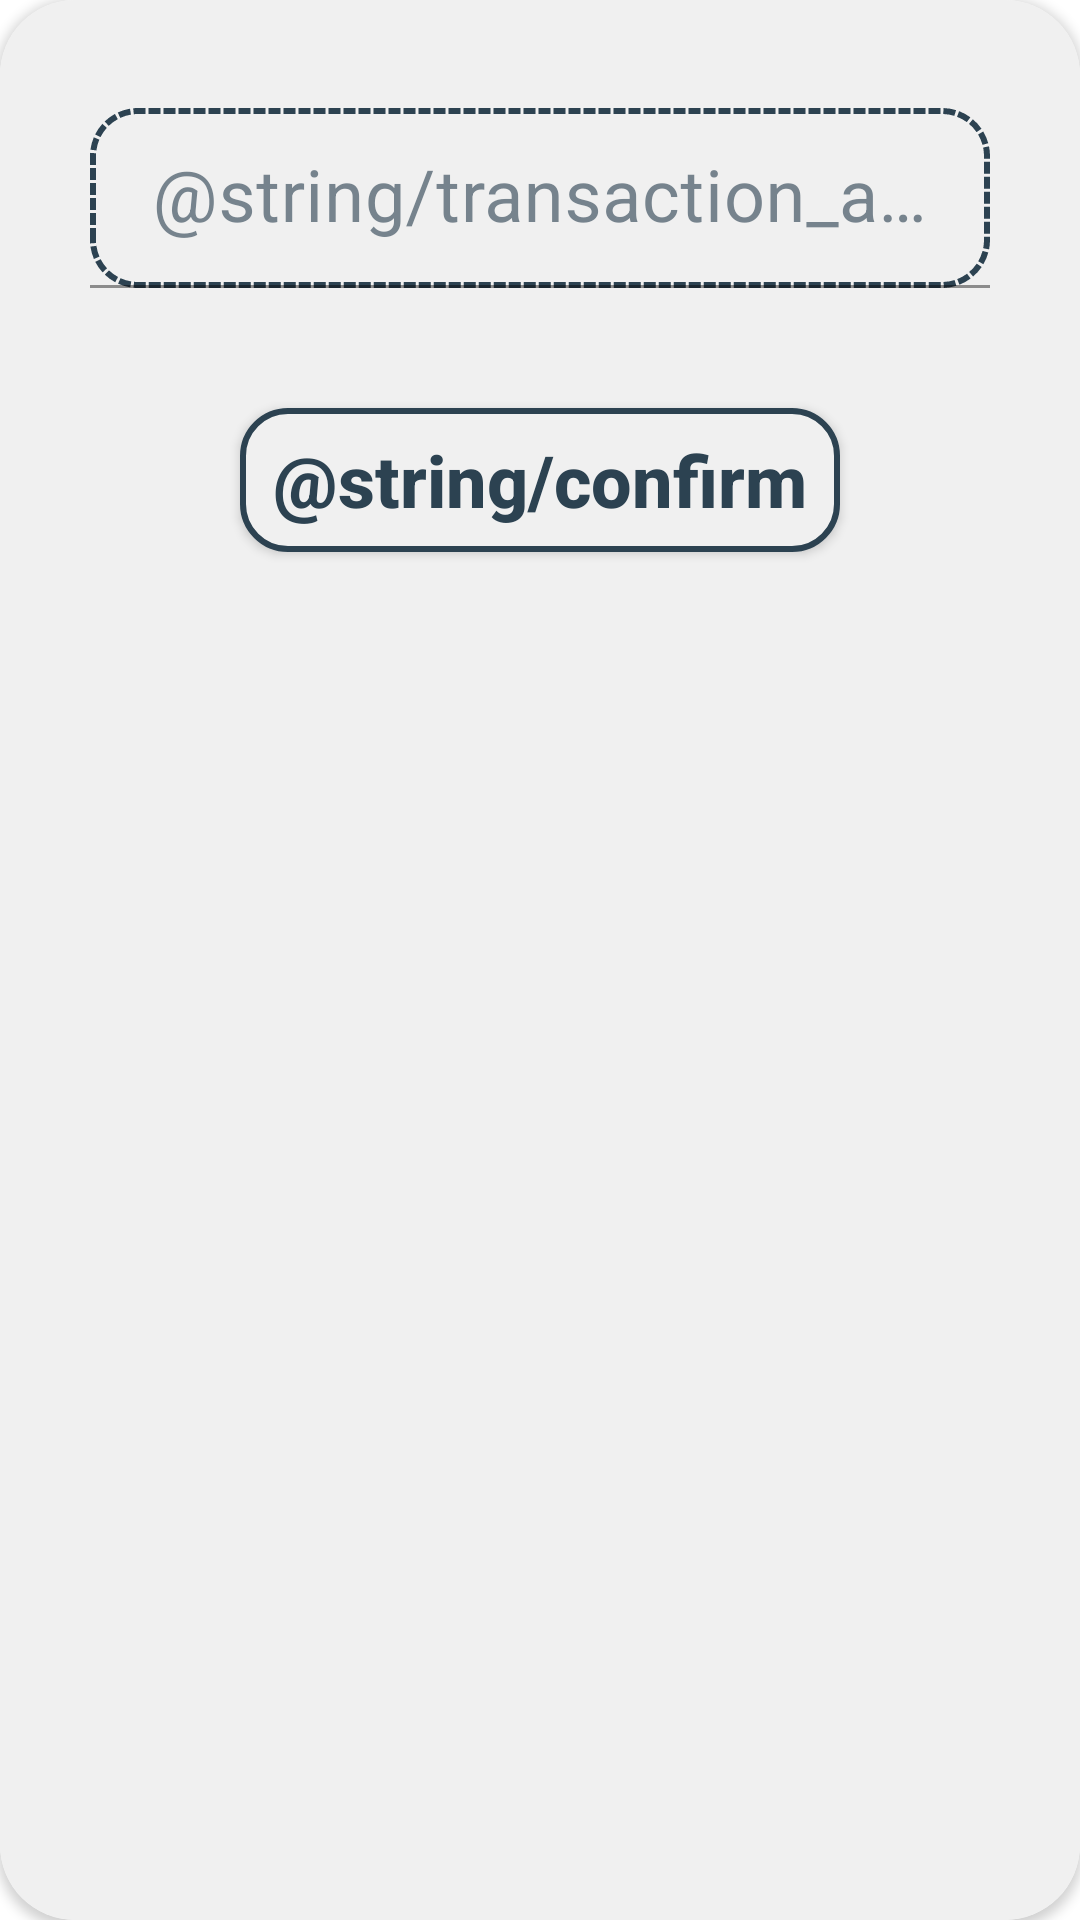

Layout XML and referenced resources for this Android screen:
<!-- AndroidManifest.xml: application theme Theme.EBank -->
<!-- res/layout/transaction_dialog.xml -->
<?xml version="1.0" encoding="utf-8"?>
<androidx.cardview.widget.CardView xmlns:android="http://schemas.android.com/apk/res/android"
    xmlns:app="http://schemas.android.com/apk/res-auto"
    xmlns:tools="http://schemas.android.com/tools"
    android:layout_width="380dp"
    android:layout_height="220dp"
    android:background="?attr/colorPrimary"
    android:elevation="15dp"
    app:cardCornerRadius="25dp">

    <androidx.constraintlayout.widget.ConstraintLayout
        android:layout_width="match_parent"
        android:layout_height="match_parent"
        android:background="?attr/colorPrimary"
        android:padding="16dp">

        <com.google.android.material.textfield.TextInputLayout
            android:id="@+id/transactionLayout"
            android:layout_width="match_parent"
            android:layout_height="60dp"
            android:layout_marginTop="20dp"
            android:background="@android:color/transparent"
            android:hint="@string/transaction_amount_hint"
            android:textColorHint="#A02C4251"
            app:hintAnimationEnabled="true"
            app:hintEnabled="true"
            app:layout_constraintEnd_toEndOf="parent"
            app:layout_constraintStart_toStartOf="parent"
            app:layout_constraintTop_toTopOf="parent">

            <com.google.android.material.textfield.TextInputEditText
                android:id="@+id/transactionInput"
                android:layout_width="300dp"
                android:layout_height="match_parent"
                android:layout_gravity="center"
                android:background="@drawable/edit_text_style"
                android:gravity="center"
                android:inputType="numberDecimal"
                android:textAlignment="center"
                android:textColor="?attr/colorSecondary"
                android:textSize="24sp" />
        </com.google.android.material.textfield.TextInputLayout>

        <androidx.appcompat.widget.AppCompatButton
            android:id="@+id/confirm_button"
            android:layout_width="200dp"
            android:layout_height="wrap_content"
            android:layout_marginTop="40dp"
            android:background="@drawable/secondary_button"
            android:gravity="center"
            android:text="@string/confirm"
            android:textAllCaps="false"
            android:textColor="?attr/colorSecondary"
            android:textSize="24sp"
            android:textStyle="bold"
            app:layout_constraintEnd_toEndOf="parent"
            app:layout_constraintStart_toStartOf="parent"
            app:layout_constraintTop_toBottomOf="@+id/transactionLayout" />
    </androidx.constraintlayout.widget.ConstraintLayout>
</androidx.cardview.widget.CardView>
<!-- resources referenced by this layout -->
<resources>
  <!-- drawable edit_text_style (drawable) -->
  <?xml version="1.0" encoding="utf-8"?>
  <shape xmlns:android="http://schemas.android.com/apk/res/android">
      <solid android:color="?attr/colorPrimary"/>
      <corners android:radius="15dp"/>
      <stroke android:color="?attr/colorSecondary" android:width="2dp" android:dashGap="1dp" android:dashWidth="4dp"/>
  </shape>
  <!-- drawable secondary_button (drawable) -->
  <?xml version="1.0" encoding="utf-8"?>
  <shape xmlns:android="http://schemas.android.com/apk/res/android">
  <solid android:color="?attr/colorPrimary"/>
  <corners android:radius="15dp"/>
      <stroke android:color="?attr/colorSecondary" android:width="2dp"/>
  </shape>
  <style name="Theme.EBank" parent="Theme.MaterialComponents.DayNight.NoActionBar">
          
          <item name="colorPrimary">@color/Primary_color</item>
          <item name="colorOnPrimary">@color/Secondary_color</item>
          
          <item name="colorSecondary">@color/Secondary_color</item>
          <item name="colorOnSecondary">@color/Primary_color</item>
          
          <item name="android:statusBarColor" tools:targetApi="l">?attr/colorSecondary</item>
          
      </style>
  <color name="Primary_color">#F0F0F0</color>
  <color name="Secondary_color">#2C4251</color>
</resources>
